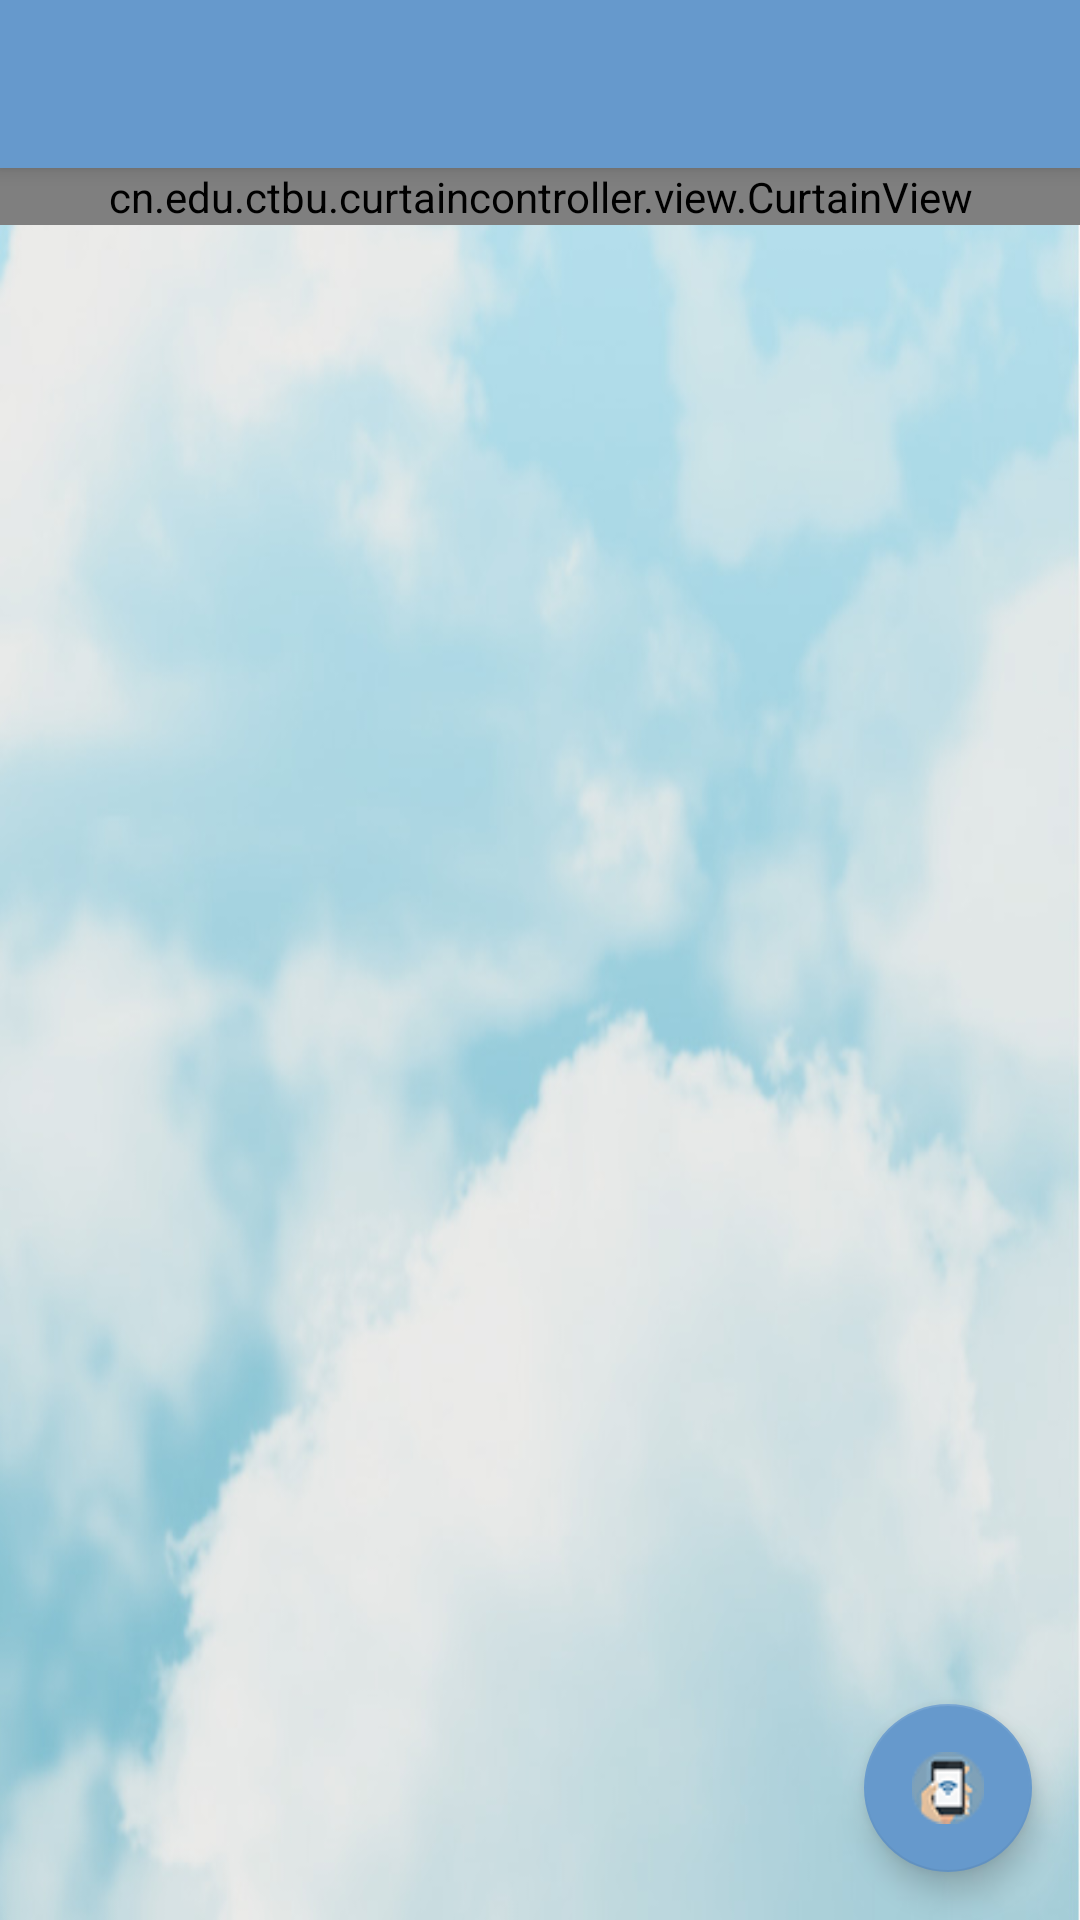

Produce the Android XML layout that renders to this screen, including the resource entries it uses.
<!-- AndroidManifest.xml: activity theme AppTheme.NoActionBar -->
<!-- res/layout/activity_main.xml -->
<?xml version="1.0" encoding="utf-8"?>
<android.support.v4.widget.DrawerLayout xmlns:android="http://schemas.android.com/apk/res/android"
    xmlns:app="http://schemas.android.com/apk/res-auto"
    xmlns:tools="http://schemas.android.com/tools"
    android:id="@+id/drawer_layout"
    android:layout_width="match_parent"
    android:layout_height="match_parent"
    android:fitsSystemWindows="true"
    android:background="@mipmap/clouds_full"
    tools:openDrawer="start">

    
    <include
        layout="@layout/app_bar_main"
        android:layout_width="match_parent"
        android:layout_height="match_parent" />

    
    <android.support.design.widget.NavigationView
        android:id="@+id/nav_view"
        android:layout_width="wrap_content"
        android:layout_height="match_parent"
        android:layout_gravity="start"
        android:fitsSystemWindows="true"
        app:headerLayout="@layout/nav_header_main"
        app:menu="@menu/activity_main_drawer" />

</android.support.v4.widget.DrawerLayout>
<!-- res/layout/app_bar_main.xml (included above) -->
<?xml version="1.0" encoding="utf-8"?>
<android.support.design.widget.CoordinatorLayout xmlns:android="http://schemas.android.com/apk/res/android"
    xmlns:app="http://schemas.android.com/apk/res-auto"
    xmlns:tools="http://schemas.android.com/tools"
    android:layout_width="match_parent"
    android:layout_height="match_parent"
    tools:context=".MainActivity">

    
    <android.support.design.widget.AppBarLayout
        android:layout_width="match_parent"
        android:layout_height="wrap_content"
        android:theme="@style/AppTheme.AppBarOverlay">

        <android.support.v7.widget.Toolbar
            android:id="@+id/toolbar"
            android:layout_width="match_parent"
            android:layout_height="?attr/actionBarSize"
            android:background="?attr/colorPrimary"
            app:popupTheme="@style/AppTheme.PopupOverlay" />

    </android.support.design.widget.AppBarLayout>

    
    <include layout="@layout/content_main" />

    
    <android.support.design.widget.FloatingActionButton
        android:id="@+id/fab"
        android:layout_width="wrap_content"
        android:layout_height="wrap_content"
        android:layout_gravity="bottom|end"
        android:layout_margin="@dimen/fab_margin"
        android:src="@mipmap/button_wifi_press" />

</android.support.design.widget.CoordinatorLayout>
<!-- res/layout/nav_header_main.xml (included above) -->
<?xml version="1.0" encoding="utf-8"?>
<LinearLayout xmlns:android="http://schemas.android.com/apk/res/android"
    xmlns:app="http://schemas.android.com/apk/res-auto"
    android:layout_width="match_parent"
    android:layout_height="@dimen/nav_header_height"
    android:background="?attr/colorPrimary"
    android:gravity="bottom"
    android:orientation="vertical"
    android:paddingLeft="@dimen/activity_horizontal_margin"
    android:paddingTop="@dimen/activity_vertical_margin"
    android:paddingRight="@dimen/activity_horizontal_margin"
    android:paddingBottom="@dimen/activity_vertical_margin"
    android:theme="@style/ThemeOverlay.AppCompat.Dark">

    
    <ImageView
        android:id="@+id/imageView"
        android:layout_width="wrap_content"
        android:layout_height="wrap_content"
        android:contentDescription="@string/nav_header_desc"
        android:paddingTop="@dimen/nav_header_vertical_spacing"
        app:srcCompat="@mipmap/ic_launcher" />

    <TextView
        android:layout_width="match_parent"
        android:layout_height="wrap_content"
        android:paddingTop="@dimen/nav_header_vertical_spacing"
        android:text="@string/app_name"
        android:textAppearance="@style/TextAppearance.AppCompat.Body1" />

    <TextView
        android:id="@+id/textView"
        android:layout_width="wrap_content"
        android:layout_height="wrap_content"
        android:text="@string/nav_header_subtitle" />

</LinearLayout>
<!-- res/layout/content_main.xml (included above) -->
<?xml version="1.0" encoding="utf-8"?>
<android.support.constraint.ConstraintLayout xmlns:android="http://schemas.android.com/apk/res/android"
    xmlns:app="http://schemas.android.com/apk/res-auto"
    xmlns:tools="http://schemas.android.com/tools"
    android:layout_width="match_parent"
    android:layout_height="match_parent"
    app:layout_behavior="@string/appbar_scrolling_view_behavior"
    tools:context=".MainActivity"
    tools:showIn="@layout/app_bar_main">

    
    <cn.edu.ctbu.curtaincontroller.view.CurtainView
        android:layout_width="match_parent"
        android:layout_height="wrap_content"
        android:layout_below="@id/toolbar" />

</android.support.constraint.ConstraintLayout>
<!-- resources referenced by this layout -->
<resources>
  <dimen name="activity_horizontal_margin">16dp</dimen>
  <dimen name="activity_vertical_margin">16dp</dimen>
  <dimen name="fab_margin">16dp</dimen>
  <dimen name="nav_header_height">176dp</dimen>
  <dimen name="nav_header_vertical_spacing">8dp</dimen>
  <!-- mipmap button_wifi_press: png bitmap (mipmap-xhdpi, 4889 bytes) -->
  <!-- mipmap clouds_full: png bitmap (mipmap-xhdpi, 244989 bytes) -->
  <!-- mipmap ic_launcher: png bitmap (mipmap-hdpi, 11670 bytes) -->
  <string name="app_name">CurtainController</string>
  <string name="nav_header_desc">Navigation header</string>
  <string name="nav_header_subtitle">www.ctbu.edu.cn</string>
  <style name="AppTheme.AppBarOverlay" parent="ThemeOverlay.AppCompat.Dark.ActionBar" />
  <style name="AppTheme.PopupOverlay" parent="ThemeOverlay.AppCompat.Light" />
  <style name="AppTheme.NoActionBar">
          <item name="windowActionBar">false</item>
          <item name="windowNoTitle">true</item>
      </style>
</resources>
